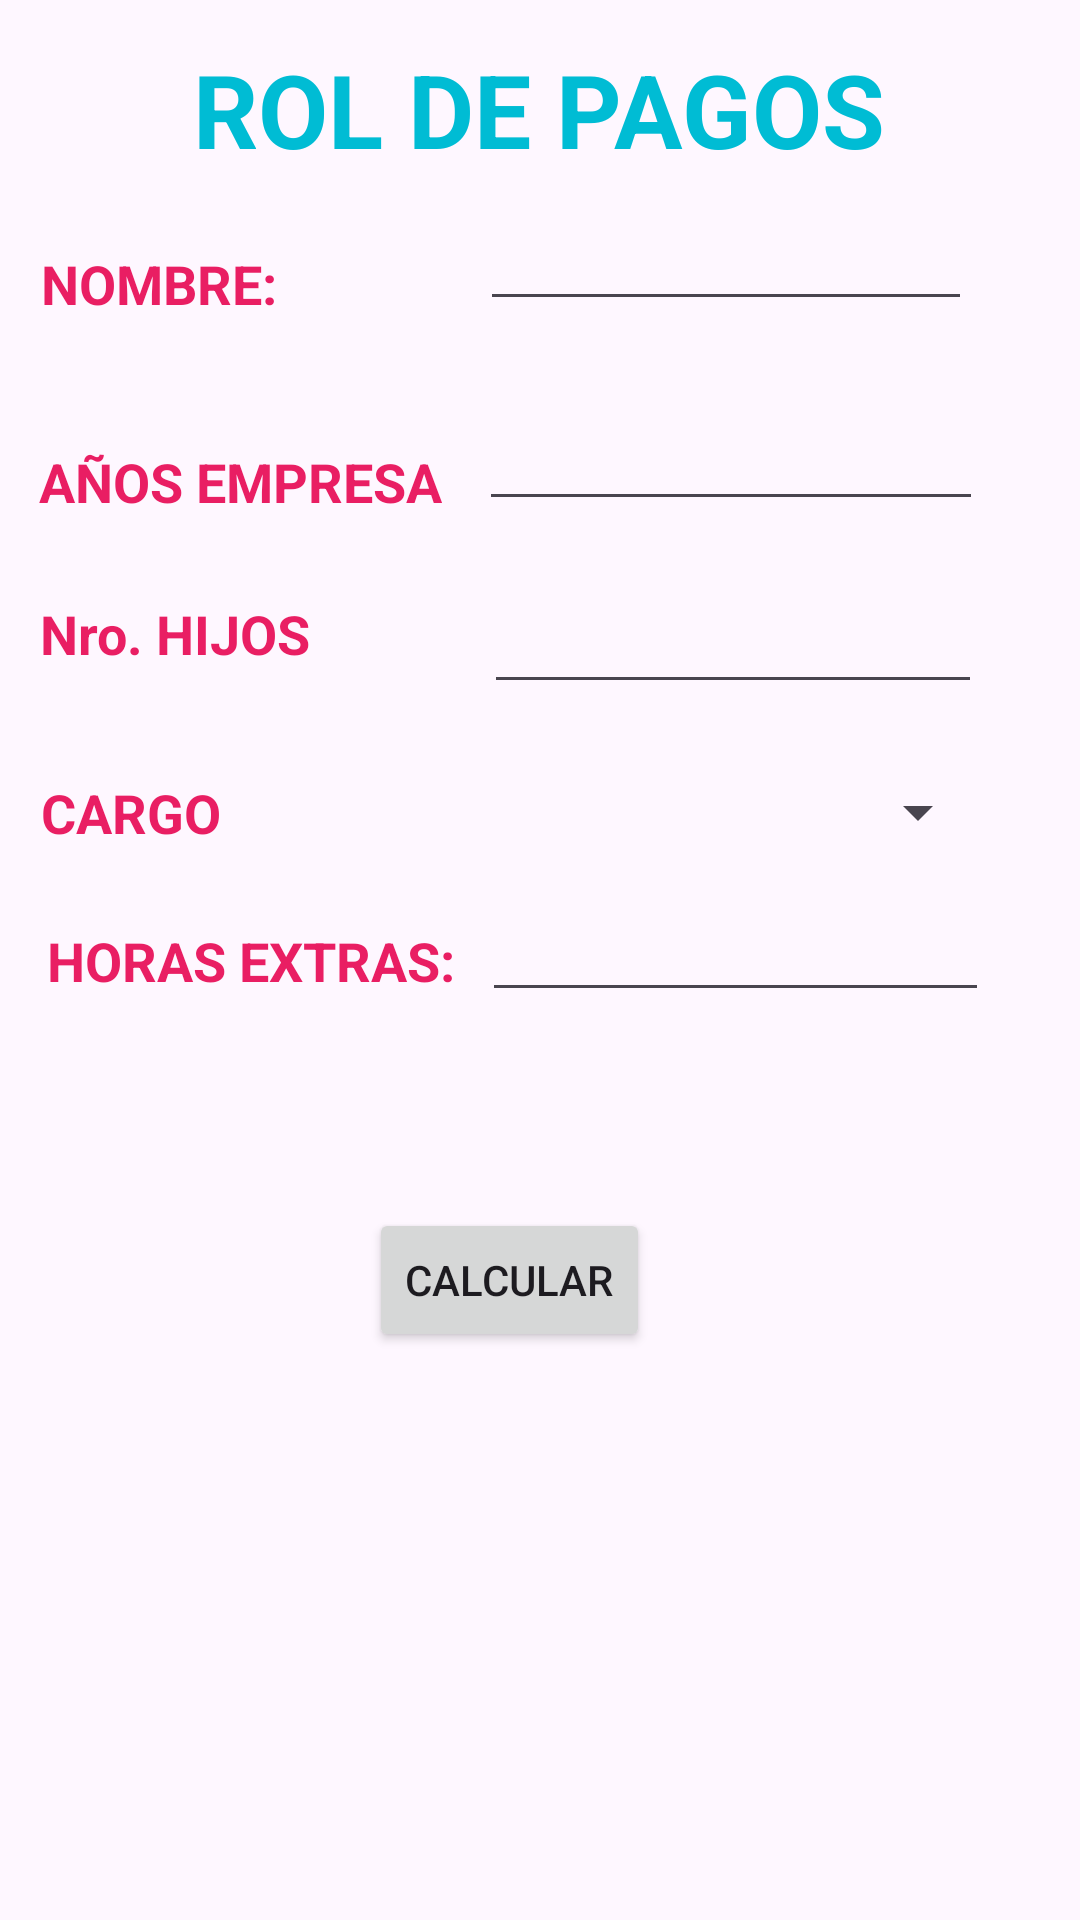

Write the Android layout XML for this screen, with the resource values it uses.
<!-- AndroidManifest.xml: application theme Theme.RolPago -->
<!-- res/layout/activity_main.xml -->
<?xml version="1.0" encoding="utf-8"?>
<androidx.constraintlayout.widget.ConstraintLayout xmlns:android="http://schemas.android.com/apk/res/android"
    xmlns:app="http://schemas.android.com/apk/res-auto"
    xmlns:tools="http://schemas.android.com/tools"
    android:layout_width="match_parent"
    android:layout_height="match_parent"
    tools:context=".MainActivity">

    <TextView
        android:id="@+id/lblIngreso"
        android:layout_width="wrap_content"
        android:layout_height="wrap_content"
        android:fontFamily="sans-serif"
        android:text="ROL DE PAGOS"
        android:textColor="#00BCD4"
        android:textSize="34sp"
        android:textStyle="bold"
        app:layout_constraintBottom_toBottomOf="parent"
        app:layout_constraintEnd_toEndOf="parent"
        app:layout_constraintHorizontal_bias="0.497"
        app:layout_constraintStart_toStartOf="parent"
        app:layout_constraintTop_toTopOf="parent"
        app:layout_constraintVertical_bias="0.023" />

    <TextView
        android:id="@+id/lblNombre"
        android:layout_width="wrap_content"
        android:layout_height="wrap_content"
        android:text="NOMBRE:"
        android:textColor="#E91E63"
        android:textSize="18sp"
        android:textStyle="bold"
        app:layout_constraintBottom_toBottomOf="parent"
        app:layout_constraintEnd_toEndOf="parent"
        app:layout_constraintHorizontal_bias="0.048"
        app:layout_constraintStart_toStartOf="parent"
        app:layout_constraintTop_toTopOf="parent"
        app:layout_constraintVertical_bias="0.134" />

    <EditText
        android:id="@+id/txtNombre"
        android:layout_width="164dp"
        android:layout_height="31dp"
        android:ems="10"
        android:inputType="text"
        app:layout_constraintBottom_toBottomOf="parent"
        app:layout_constraintEnd_toEndOf="parent"
        app:layout_constraintHorizontal_bias="0.817"
        app:layout_constraintStart_toStartOf="parent"
        app:layout_constraintTop_toTopOf="parent"
        app:layout_constraintVertical_bias="0.125" />

    <TextView
        android:id="@+id/lblAnios"
        android:layout_width="wrap_content"
        android:layout_height="wrap_content"
        android:text="AÑOS EMPRESA"
        android:textColor="#E91E63"
        android:textSize="18sp"
        android:textStyle="bold"
        app:layout_constraintBottom_toBottomOf="parent"
        app:layout_constraintEnd_toEndOf="parent"
        app:layout_constraintHorizontal_bias="0.057"
        app:layout_constraintStart_toStartOf="parent"
        app:layout_constraintTop_toTopOf="parent"
        app:layout_constraintVertical_bias="0.241" />

    <EditText
        android:id="@+id/txtAnios"
        android:layout_width="168dp"
        android:layout_height="35dp"
        android:ems="10"
        android:inputType="text"
        app:layout_constraintBottom_toBottomOf="parent"
        app:layout_constraintEnd_toEndOf="parent"
        app:layout_constraintHorizontal_bias="0.831"
        app:layout_constraintStart_toStartOf="parent"
        app:layout_constraintTop_toTopOf="parent"
        app:layout_constraintVertical_bias="0.229" />

    <TextView
        android:id="@+id/lblHijos"
        android:layout_width="wrap_content"
        android:layout_height="wrap_content"
        android:text="Nro. HIJOS"
        android:textColor="#E91E63"
        android:textSize="18sp"
        android:textStyle="bold"
        app:layout_constraintBottom_toBottomOf="parent"
        app:layout_constraintEnd_toEndOf="parent"
        app:layout_constraintHorizontal_bias="0.049"
        app:layout_constraintStart_toStartOf="parent"
        app:layout_constraintTop_toTopOf="parent"
        app:layout_constraintVertical_bias="0.323" />

    <EditText
        android:id="@+id/txtHijos"
        android:layout_width="166dp"
        android:layout_height="36dp"
        android:ems="10"
        android:inputType="text"
        app:layout_constraintBottom_toBottomOf="parent"
        app:layout_constraintEnd_toEndOf="parent"
        app:layout_constraintHorizontal_bias="0.832"
        app:layout_constraintStart_toStartOf="parent"
        app:layout_constraintTop_toTopOf="parent"
        app:layout_constraintVertical_bias="0.329" />

    <TextView
        android:id="@+id/lblCargo"
        android:layout_width="wrap_content"
        android:layout_height="wrap_content"
        android:text="CARGO"
        android:textColor="#E91E63"
        android:textSize="18sp"
        android:textStyle="bold"
        app:layout_constraintBottom_toBottomOf="parent"
        app:layout_constraintEnd_toEndOf="parent"
        app:layout_constraintHorizontal_bias="0.045"
        app:layout_constraintStart_toStartOf="parent"
        app:layout_constraintTop_toTopOf="parent"
        app:layout_constraintVertical_bias="0.42" />

    <Spinner
        android:id="@+id/spCargo"
        android:layout_width="171dp"
        android:layout_height="38dp"
        app:layout_constraintBottom_toBottomOf="parent"
        app:layout_constraintEnd_toEndOf="parent"
        app:layout_constraintHorizontal_bias="0.841"
        app:layout_constraintStart_toStartOf="parent"
        app:layout_constraintTop_toTopOf="parent"
        app:layout_constraintVertical_bias="0.418" />

    <TextView
        android:id="@+id/lblExtras"
        android:layout_width="wrap_content"
        android:layout_height="wrap_content"
        android:text="HORAS EXTRAS:"
        android:textColor="#E91E63"
        android:textSize="18sp"
        android:textStyle="bold"
        app:layout_constraintBottom_toBottomOf="parent"
        app:layout_constraintEnd_toEndOf="parent"
        app:layout_constraintHorizontal_bias="0.07"
        app:layout_constraintStart_toStartOf="parent"
        app:layout_constraintTop_toTopOf="parent" />

    <EditText
        android:id="@+id/txtExtras"
        android:layout_width="169dp"
        android:layout_height="36dp"
        android:ems="10"
        android:inputType="text"
        app:layout_constraintBottom_toBottomOf="parent"
        app:layout_constraintEnd_toEndOf="parent"
        app:layout_constraintHorizontal_bias="0.842"
        app:layout_constraintStart_toStartOf="parent"
        app:layout_constraintTop_toTopOf="parent"
        app:layout_constraintVertical_bias="0.499" />

    <Button
        android:id="@+id/btnCalcular"
        android:layout_width="wrap_content"
        android:layout_height="wrap_content"
        android:text="CALCULAR"
        app:layout_constraintBottom_toBottomOf="parent"
        app:layout_constraintEnd_toEndOf="parent"
        app:layout_constraintHorizontal_bias="0.462"
        app:layout_constraintStart_toStartOf="parent"
        app:layout_constraintTop_toTopOf="parent"
        app:layout_constraintVertical_bias="0.68" />

</androidx.constraintlayout.widget.ConstraintLayout>
<!-- resources referenced by this layout -->
<resources>
  <style name="Theme.RolPago" parent="Base.Theme.RolPago" />
  <style name="Base.Theme.RolPago" parent="Theme.Material3.DayNight.NoActionBar">
          
          
      </style>
</resources>
